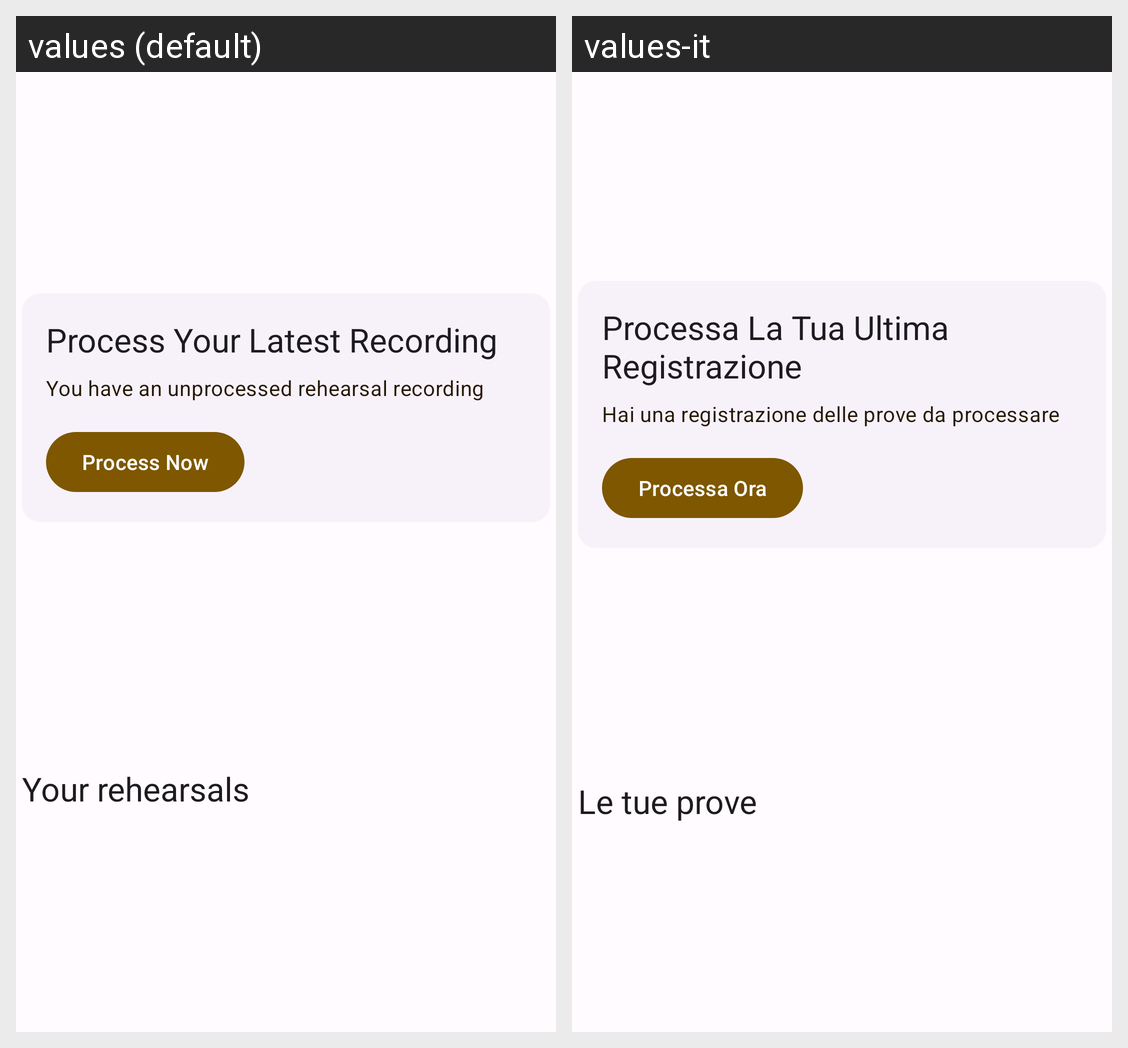

This grid shows one Android layout under two languages. Give, for every string resource on the screen, its name, the default text and each shown locale's text.
Android screen res/layout/rehearsal_header.xml rendered under 2 locales, left to right: values (default), values-it. Device: Nexus 5 (rendered at 1080×1920; each locale shown at half size, 540×960, under a caption strip naming it); theme Theme.Rehcorder.
Strings drawn on this screen, with the default value and each locale's value (text and hints the layout hard-codes, and strings that could not be matched under every locale, appear in the picture but are not listed):

r_card_title
  values: Process Your Latest Recording
  values-it: Processa La Tua Ultima Registrazione

r_card_description
  values: You have an unprocessed rehearsal recording
  values-it: Hai una registrazione delle prove da processare

r_card_action
  values: Process Now
  values-it: Processa Ora

r_title
  values: Your rehearsals
  values-it: Le tue prove
